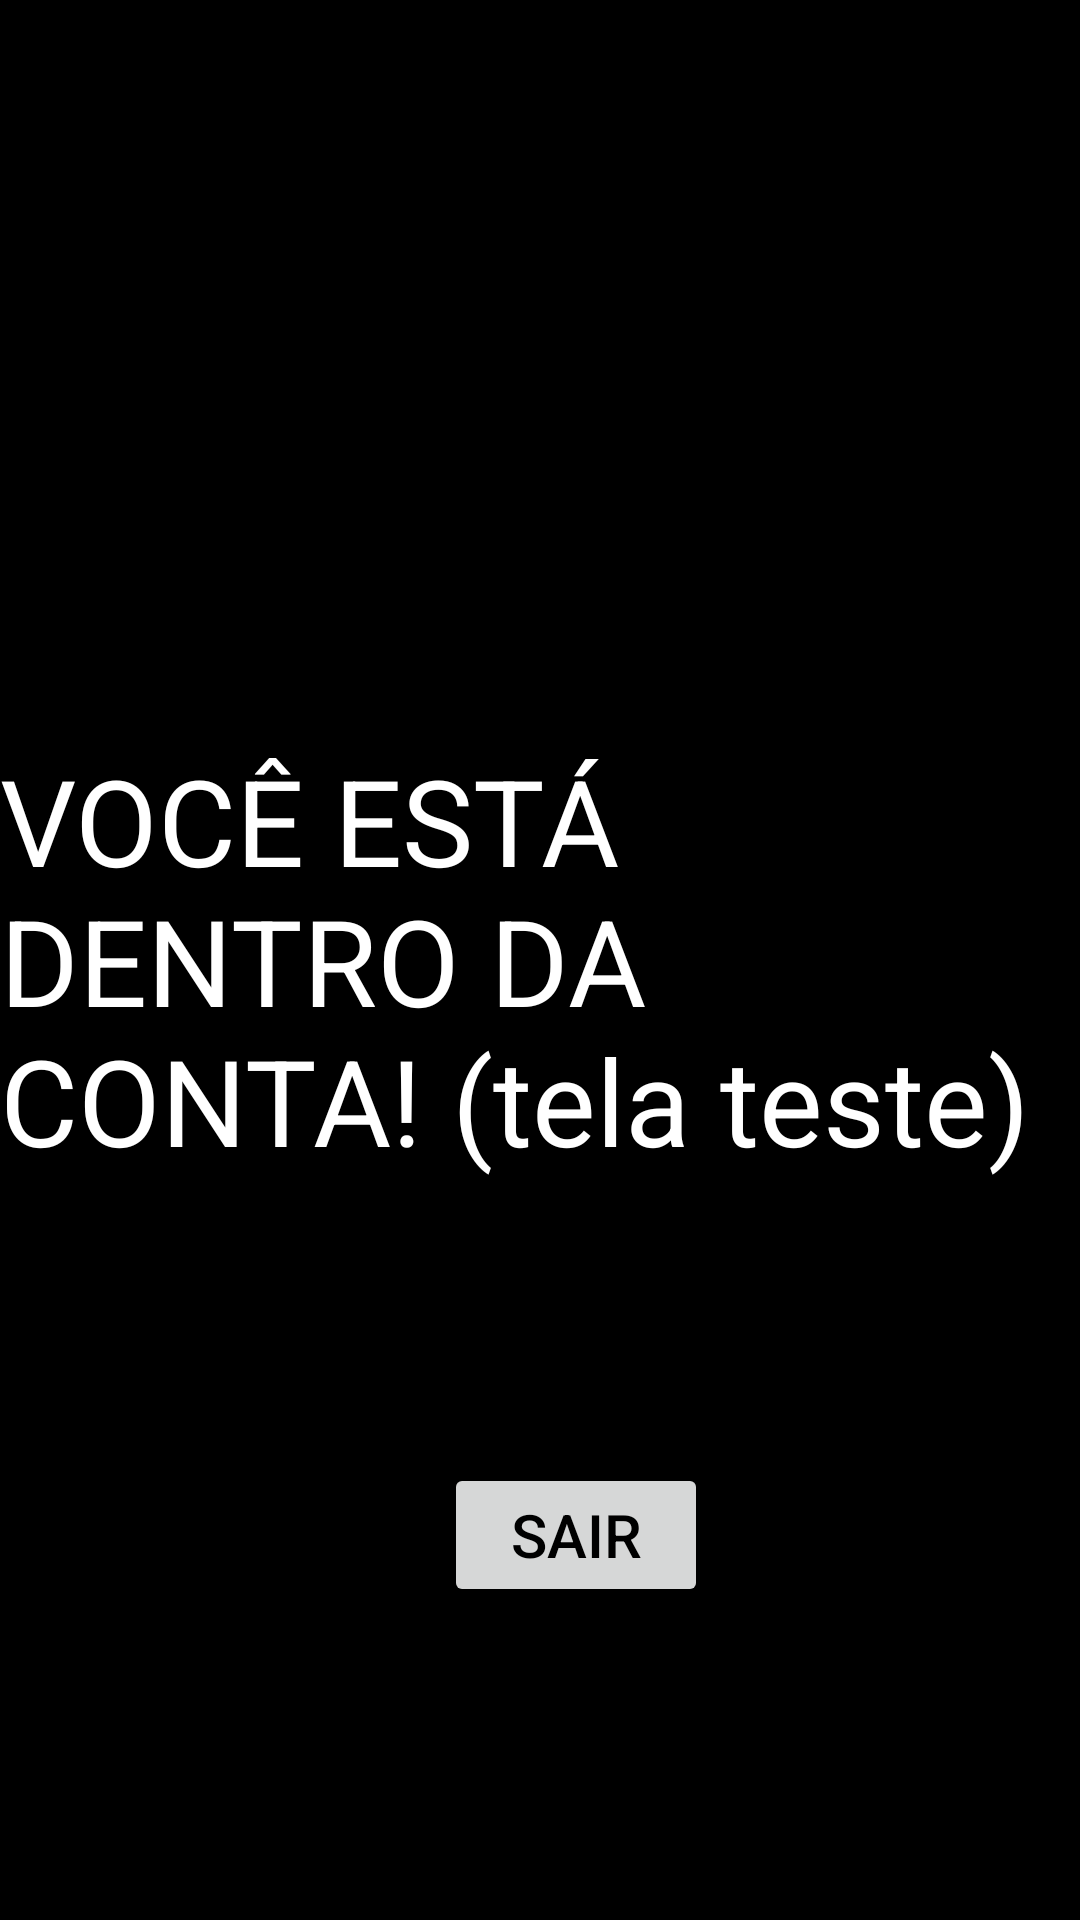

Here is an Android app screen rendered from its layout file. Give the layout XML and the strings, colors and styles it references.
<!-- AndroidManifest.xml: application theme Theme.PI3ES2024TIME25 -->
<!-- res/layout/activity_main.xml -->
<?xml version="1.0" encoding="utf-8"?>
<androidx.constraintlayout.widget.ConstraintLayout xmlns:android="http://schemas.android.com/apk/res/android"
    xmlns:app="http://schemas.android.com/apk/res-auto"
    xmlns:tools="http://schemas.android.com/tools"
    android:id="@+id/main"
    android:layout_width="match_parent"
    android:layout_height="match_parent"
    android:background="@color/black"
    tools:context=".MainActivity">

    <TextView
        android:id="@+id/TESTE1"
        android:layout_width="wrap_content"
        android:layout_height="wrap_content"
        android:text="VOCÊ ESTÁ DENTRO DA CONTA! (tela teste)"
        android:textColor="@color/white"
        android:textSize="40sp"
        app:layout_constraintBottom_toBottomOf="parent"
        app:layout_constraintEnd_toEndOf="parent"
        app:layout_constraintStart_toStartOf="parent"
        app:layout_constraintTop_toTopOf="parent" />

    <Button
        android:id="@+id/btn_signOut"
        android:layout_width="wrap_content"
        android:layout_height="wrap_content"
        android:layout_marginStart="148dp"
        android:text="Sair"
        android:textColor="@color/black"
        android:textSize="20sp"
        app:layout_constraintBottom_toBottomOf="parent"
        app:layout_constraintStart_toStartOf="parent"
        app:layout_constraintTop_toBottomOf="@+id/TESTE1"
        app:layout_constraintVertical_bias="0.475" />


</androidx.constraintlayout.widget.ConstraintLayout>
<!-- resources referenced by this layout -->
<resources>
  <color name="black">#FF000000</color>
  <color name="white">#FFFFFFFF</color>
  <style name="Theme.PI3ES2024TIME25" parent="Base.Theme.PI3ES2024TIME25" />
  <style name="Base.Theme.PI3ES2024TIME25" parent="Theme.AppCompat.Light.NoActionBar">
  
          
          <item name="colorPrimary">@color/white</item>
          <item name="android:windowFullscreen">true</item>
      </style>
</resources>
